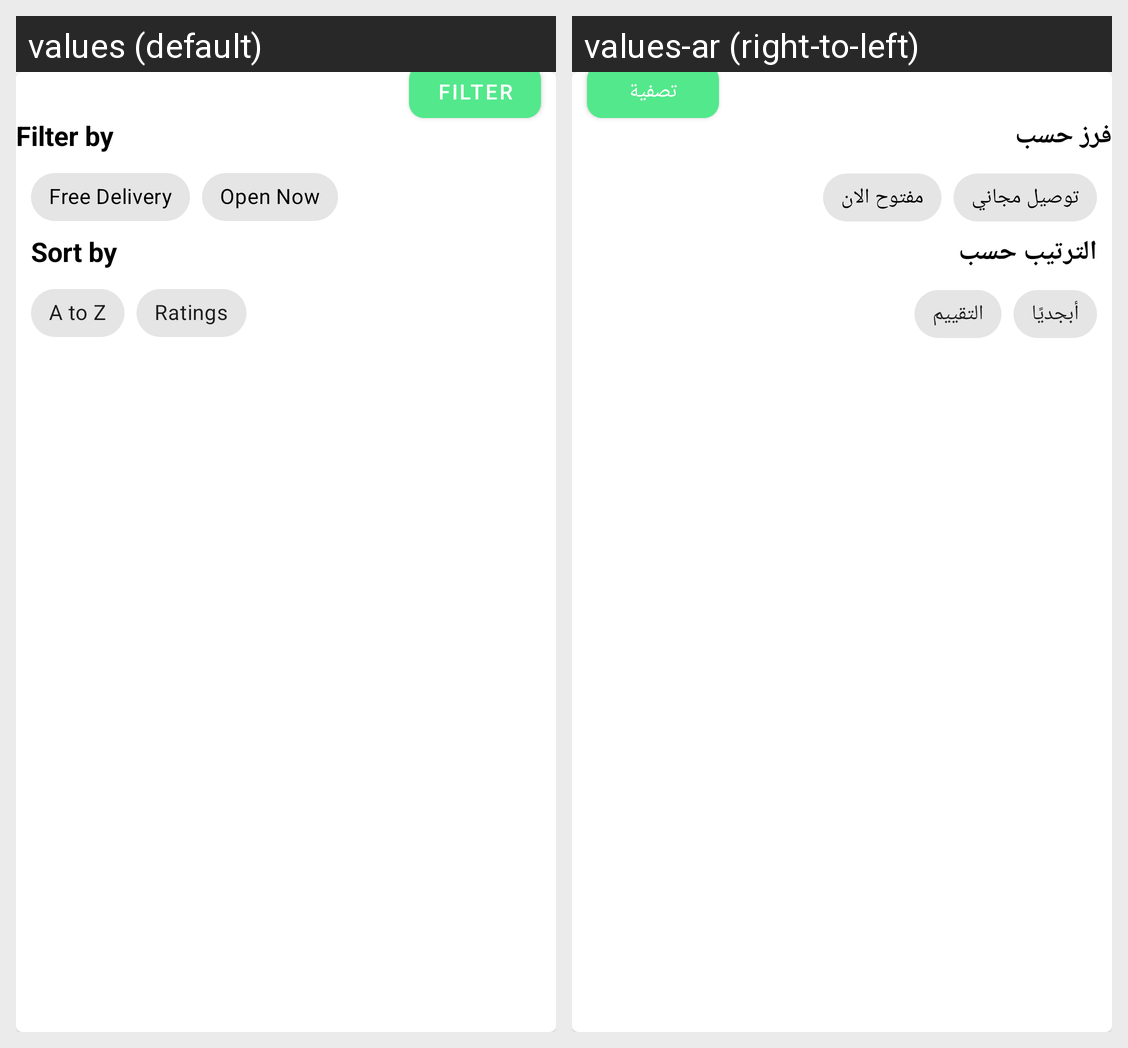

The same Android screen rendered under two of its app's locales, left to right. List the strings drawn on it with the default value and each locale's translation.
Android screen res/layout/layout_bottom_filter.xml rendered under 2 locales, left to right: values (default), values-ar (right-to-left). Device: Nexus 5 (rendered at 1080×1920; each locale shown at half size, 540×960, under a caption strip naming it); theme Theme.FoodClub.
Strings drawn on this screen, with the default value and each locale's value (text and hints the layout hard-codes, and strings that could not be matched under every locale, appear in the picture but are not listed):

filter
  values: Filter
  values-ar: تصفية

filter_by
  values: Filter by
  values-ar: فرز حسب

free_delivery
  values: Free Delivery
  values-ar: توصيل مجاني

open_now
  values: Open Now
  values-ar: مفتوح الان

sort_by
  values: Sort by
  values-ar: الترتيب حسب

a_to_z
  values: A to Z
  values-ar: أبجديًا

ratings
  values: Ratings
  values-ar: التقييم
